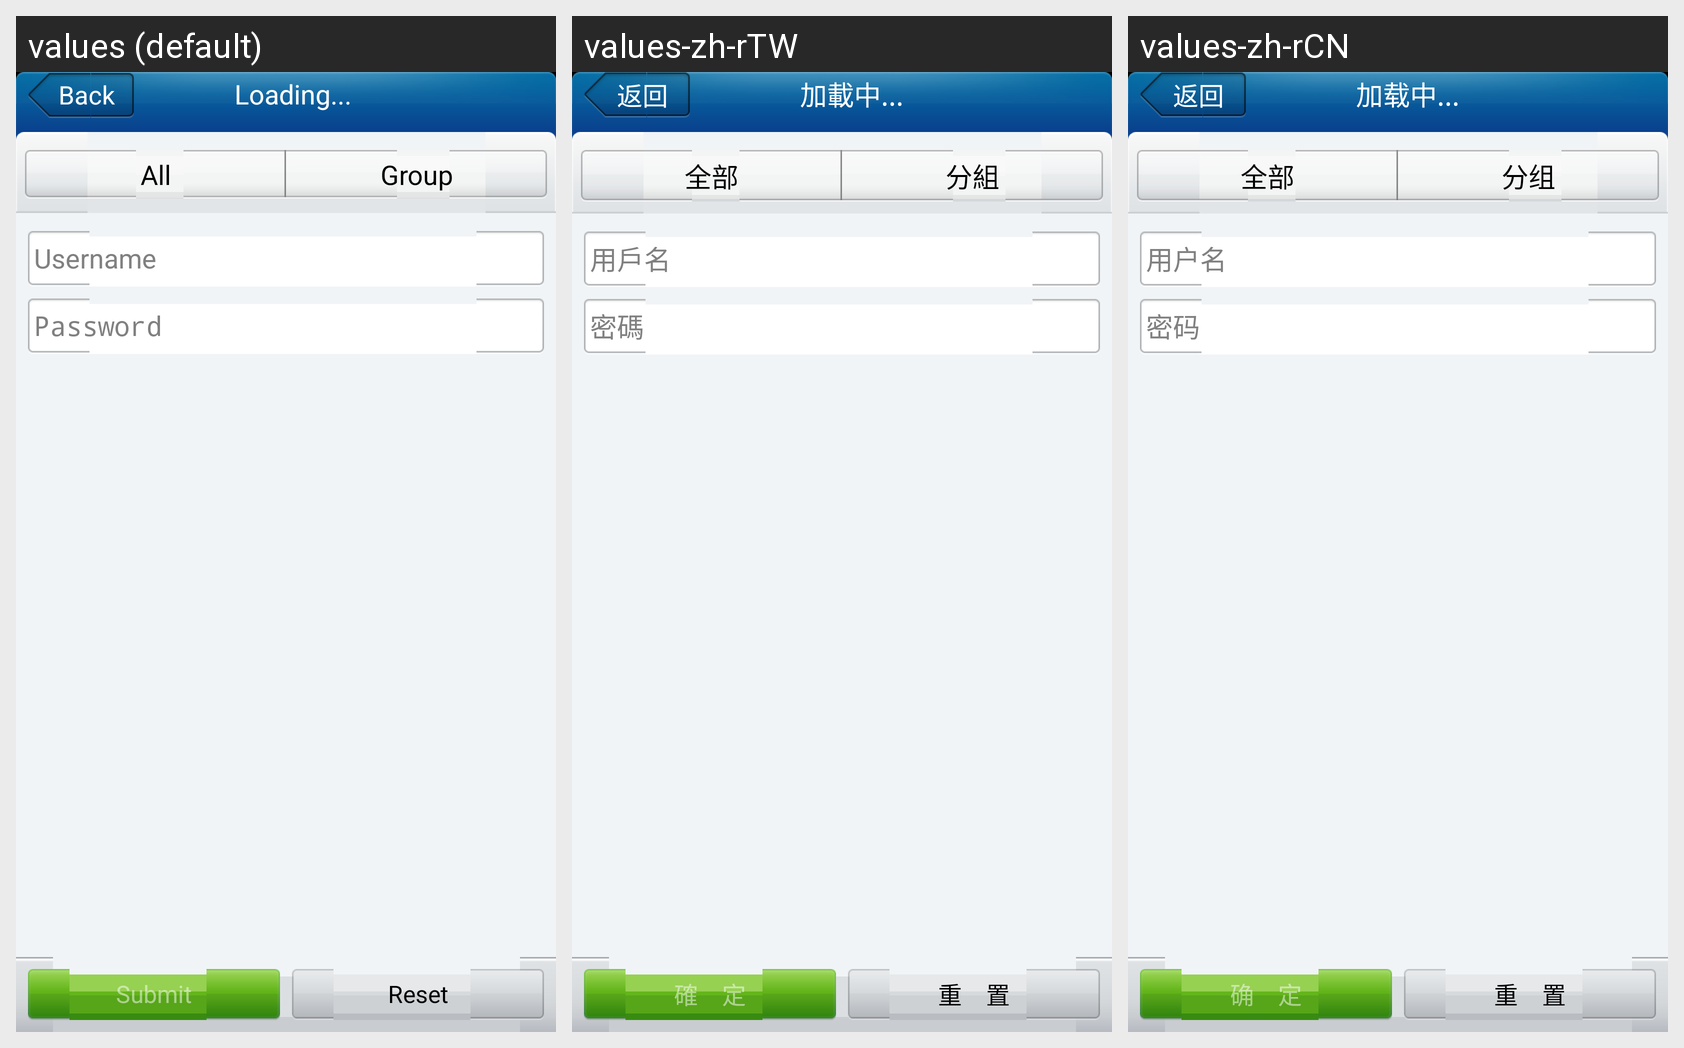

The same Android screen rendered under several of its app's locales, left to right. List the strings drawn on it with the default value and each locale's translation.
Android screen res/layout/passport.xml rendered under 3 locales, left to right: values (default), values-zh-rTW, values-zh-rCN. Device: Nexus 5 (rendered at 1080×1920; each locale shown at half size, 540×960, under a caption strip naming it); theme Common_Theme.
Strings drawn on this screen, with the default value and each locale's value (text and hints the layout hard-codes, and strings that could not be matched under every locale, appear in the picture but are not listed):

hint_passport_login_username
  values: Username
  values-zh-rTW: 用戶名
  values-zh-rCN: 用户名

hint_passport_login_password
  values: Password
  values-zh-rTW: 密碼
  values-zh-rCN: 密码

btn_form_submit
  values: Submit
  values-zh-rTW: 確　定
  values-zh-rCN: 确　定

btn_form_reset
  values: Reset
  values-zh-rTW: 重　置
  values-zh-rCN: 重　置

btn_back
  values: Back
  values-zh-rTW: 返回
  values-zh-rCN: 返回

label_loading
  values: Loading...
  values-zh-rTW: 加載中...
  values-zh-rCN: 加载中...

label_tab_all
  values: All
  values-zh-rTW: 全部
  values-zh-rCN: 全部

label_tab_group
  values: Group
  values-zh-rTW: 分組
  values-zh-rCN: 分组
